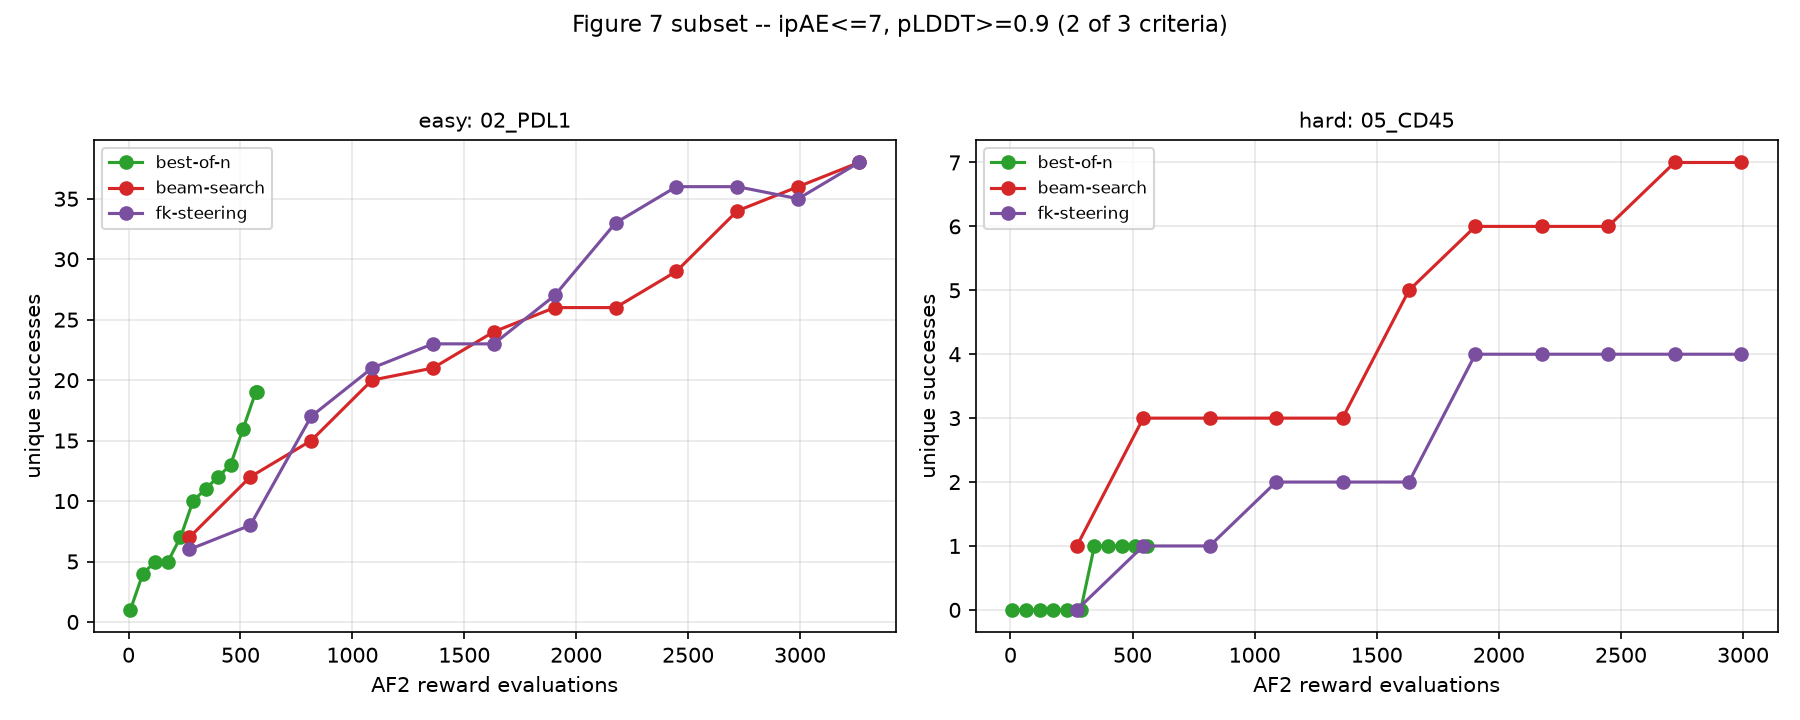

The data file committed next to this chart (first rows):
panel, target, algorithm, repeat, hours, a100_hours, af2, passing, unique
easy, 02_PDL1, best-of-n, 1, 0.05583, 0.0449, 8, 1, 1
easy, 02_PDL1, best-of-n, 8, 0.4556, 0.3663, 64, 5, 4
easy, 02_PDL1, best-of-n, 15, 0.8764, 0.7047, 120, 8, 5
easy, 02_PDL1, best-of-n, 22, 1.275, 1.025, 176, 8, 5
easy, 02_PDL1, best-of-n, 29, 1.669, 1.342, 232, 11, 7
easy, 02_PDL1, best-of-n, 36, 2.061, 1.657, 288, 15, 10
easy, 02_PDL1, best-of-n, 43, 2.447, 1.968, 344, 19, 11
easy, 02_PDL1, best-of-n, 50, 2.826, 2.272, 400, 20, 12
easy, 02_PDL1, best-of-n, 57, 3.2, 2.573, 456, 24, 13
easy, 02_PDL1, best-of-n, 64, 3.582, 2.88, 512, 29, 16
easy, 02_PDL1, best-of-n, 71, 3.958, 3.183, 568, 32, 19
easy, 02_PDL1, best-of-n, 72, 4.011, 3.226, 576, 33, 19
easy, 02_PDL1, beam-search, 1, 0.355, 0.2855, 272, 94, 7
easy, 02_PDL1, beam-search, 2, 0.6844, 0.5504, 544, 195, 12
easy, 02_PDL1, beam-search, 3, 1.024, 0.8238, 816, 288, 15
easy, 02_PDL1, beam-search, 4, 1.357, 1.091, 1088, 400, 20
easy, 02_PDL1, beam-search, 5, 1.675, 1.347, 1360, 460, 21
easy, 02_PDL1, beam-search, 6, 2.056, 1.654, 1632, 573, 24
easy, 02_PDL1, beam-search, 7, 2.374, 1.909, 1904, 666, 26
easy, 02_PDL1, beam-search, 8, 2.691, 2.164, 2176, 767, 26
easy, 02_PDL1, beam-search, 9, 2.984, 2.4, 2448, 855, 29
easy, 02_PDL1, beam-search, 10, 3.429, 2.757, 2720, 942, 34
easy, 02_PDL1, beam-search, 11, 3.834, 3.083, 2992, 1037, 36
easy, 02_PDL1, beam-search, 12, 4.166, 3.35, 3264, 1161, 38
easy, 02_PDL1, fk-steering, 1, 0.355, 0.2855, 272, 35, 6
easy, 02_PDL1, fk-steering, 2, 0.665, 0.5347, 544, 69, 8
easy, 02_PDL1, fk-steering, 3, 1.013, 0.8144, 816, 158, 17
easy, 02_PDL1, fk-steering, 4, 1.373, 1.104, 1088, 251, 21
easy, 02_PDL1, fk-steering, 5, 1.712, 1.377, 1360, 316, 23
easy, 02_PDL1, fk-steering, 6, 2.011, 1.617, 1632, 376, 23
easy, 02_PDL1, fk-steering, 7, 2.358, 1.896, 1904, 428, 27
easy, 02_PDL1, fk-steering, 8, 2.733, 2.197, 2176, 511, 33
easy, 02_PDL1, fk-steering, 9, 3.078, 2.475, 2448, 562, 36
easy, 02_PDL1, fk-steering, 10, 3.387, 2.724, 2720, 658, 36
easy, 02_PDL1, fk-steering, 11, 3.669, 2.95, 2992, 715, 35
easy, 02_PDL1, fk-steering, 12, 3.961, 3.185, 3264, 793, 38
hard, 05_CD45, best-of-n, 1, 0.05889, 0.04735, 8, 0, 0
hard, 05_CD45, best-of-n, 8, 0.4425, 0.3558, 64, 0, 0
hard, 05_CD45, best-of-n, 15, 0.8419, 0.677, 120, 0, 0
hard, 05_CD45, best-of-n, 22, 1.273, 1.024, 176, 0, 0
hard, 05_CD45, best-of-n, 29, 1.686, 1.356, 232, 0, 0
hard, 05_CD45, best-of-n, 36, 2.103, 1.691, 288, 0, 0
hard, 05_CD45, best-of-n, 43, 2.5, 2.01, 344, 1, 1
hard, 05_CD45, best-of-n, 50, 2.899, 2.331, 400, 1, 1
hard, 05_CD45, best-of-n, 57, 3.282, 2.639, 456, 1, 1
hard, 05_CD45, best-of-n, 64, 3.676, 2.956, 512, 1, 1
hard, 05_CD45, best-of-n, 70, 4.033, 3.243, 560, 1, 1
hard, 05_CD45, beam-search, 1, 0.4011, 0.3225, 272, 18, 1
hard, 05_CD45, beam-search, 2, 0.6914, 0.556, 544, 26, 3
hard, 05_CD45, beam-search, 3, 1.033, 0.8307, 816, 48, 3
hard, 05_CD45, beam-search, 4, 1.369, 1.101, 1088, 48, 3
hard, 05_CD45, beam-search, 5, 1.703, 1.369, 1360, 48, 3
hard, 05_CD45, beam-search, 6, 2.108, 1.695, 1632, 62, 5
hard, 05_CD45, beam-search, 7, 2.486, 1.999, 1904, 72, 6
hard, 05_CD45, beam-search, 8, 2.915, 2.344, 2176, 72, 6
hard, 05_CD45, beam-search, 9, 3.267, 2.627, 2448, 72, 6
hard, 05_CD45, beam-search, 10, 3.679, 2.959, 2720, 73, 7
hard, 05_CD45, beam-search, 11, 4.071, 3.273, 2992, 103, 7
hard, 05_CD45, fk-steering, 1, 0.3097, 0.2491, 272, 0, 0
hard, 05_CD45, fk-steering, 2, 0.6997, 0.5627, 544, 5, 1
... 9 more rows
